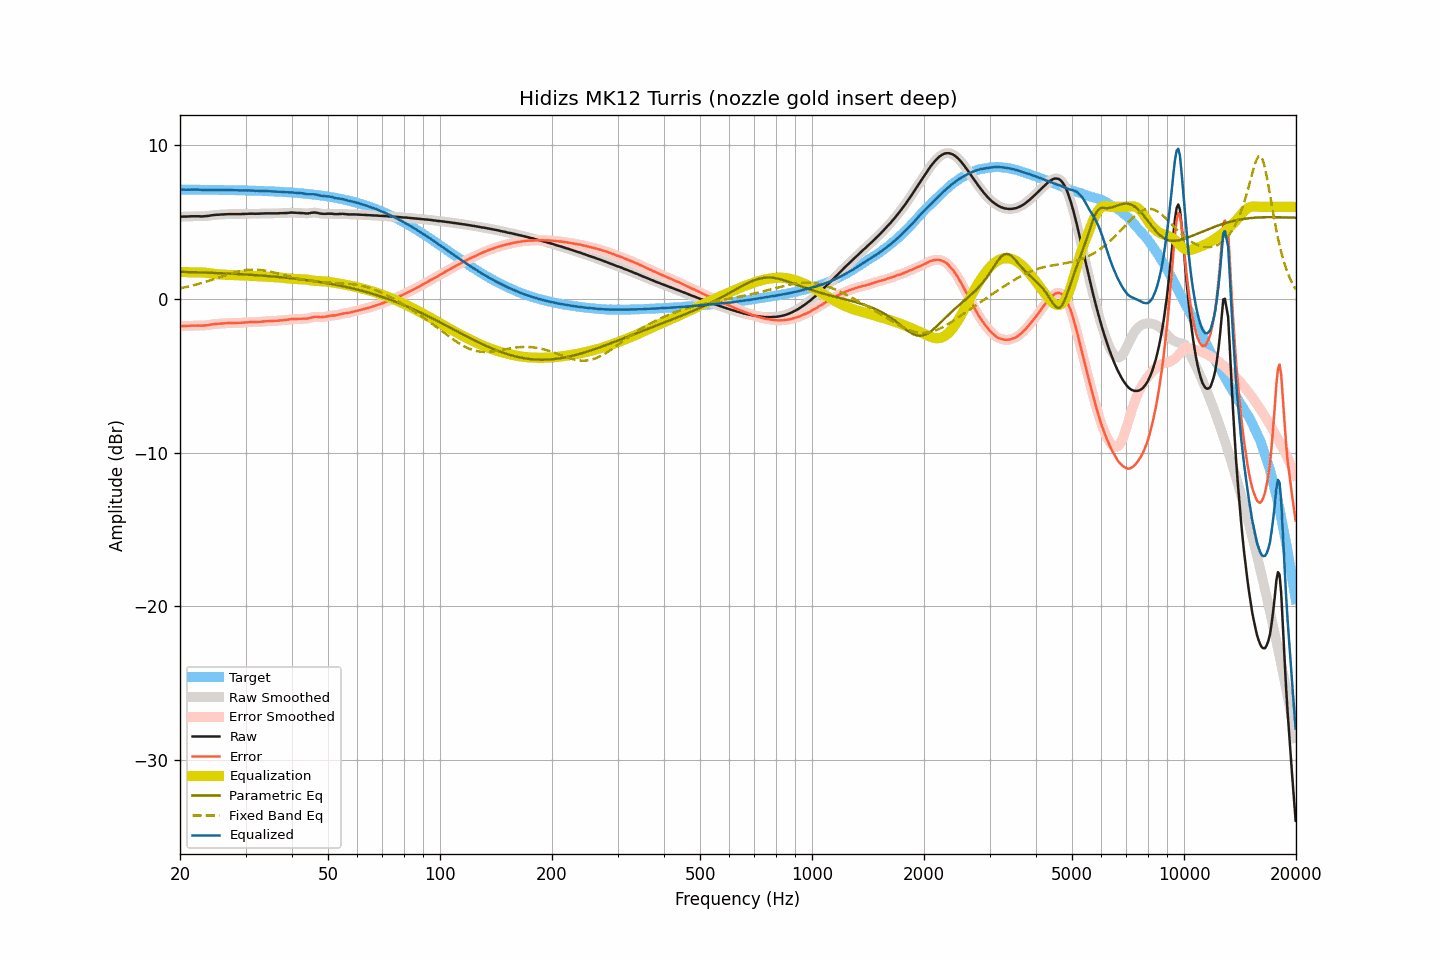

The table this chart was drawn from, first rows:
frequency, raw, smoothed, error, error_smoothed, equalization, parametric_eq, fixed_band_eq, equalized_raw, equalized_smoothed, target
20.00, 5.36, 5.36, -1.77, -1.77, 1.77, 1.77, 0.70, 7.13, 7.13, 7.12
20.20, 5.36, 5.36, -1.77, -1.76, 1.76, 1.77, 0.72, 7.12, 7.12, 7.12
20.40, 5.37, 5.36, -1.76, -1.76, 1.76, 1.77, 0.74, 7.12, 7.12, 7.12
20.61, 5.37, 5.37, -1.75, -1.75, 1.75, 1.76, 0.76, 7.12, 7.12, 7.12
20.81, 5.37, 5.37, -1.75, -1.75, 1.75, 1.76, 0.78, 7.11, 7.12, 7.12
21.02, 5.38, 5.37, -1.74, -1.75, 1.74, 1.76, 0.81, 7.12, 7.12, 7.12
21.23, 5.38, 5.38, -1.74, -1.74, 1.74, 1.75, 0.83, 7.12, 7.12, 7.12
21.44, 5.39, 5.38, -1.73, -1.73, 1.74, 1.75, 0.86, 7.12, 7.12, 7.12
21.66, 5.39, 5.39, -1.73, -1.73, 1.73, 1.75, 0.88, 7.12, 7.12, 7.12
21.87, 5.39, 5.39, -1.73, -1.73, 1.73, 1.74, 0.91, 7.12, 7.12, 7.12
22.09, 5.39, 5.39, -1.73, -1.73, 1.73, 1.74, 0.94, 7.12, 7.12, 7.12
22.31, 5.39, 5.39, -1.73, -1.73, 1.73, 1.74, 0.97, 7.12, 7.12, 7.11
22.54, 5.39, 5.38, -1.73, -1.73, 1.73, 1.73, 1.00, 7.12, 7.11, 7.11
22.76, 5.38, 5.38, -1.74, -1.73, 1.73, 1.73, 1.03, 7.11, 7.11, 7.11
22.99, 5.38, 5.38, -1.74, -1.73, 1.73, 1.73, 1.06, 7.10, 7.11, 7.11
23.22, 5.39, 5.38, -1.72, -1.73, 1.72, 1.72, 1.09, 7.11, 7.11, 7.11
23.45, 5.40, 5.39, -1.71, -1.72, 1.71, 1.72, 1.12, 7.11, 7.11, 7.11
23.69, 5.41, 5.41, -1.70, -1.70, 1.70, 1.71, 1.15, 7.11, 7.11, 7.11
23.92, 5.42, 5.42, -1.69, -1.69, 1.69, 1.71, 1.19, 7.10, 7.11, 7.11
24.16, 5.44, 5.44, -1.67, -1.67, 1.67, 1.71, 1.22, 7.11, 7.11, 7.11
24.40, 5.46, 5.45, -1.65, -1.65, 1.66, 1.70, 1.25, 7.11, 7.11, 7.11
24.65, 5.47, 5.47, -1.64, -1.64, 1.64, 1.70, 1.29, 7.11, 7.11, 7.10
24.89, 5.48, 5.48, -1.63, -1.63, 1.63, 1.69, 1.32, 7.11, 7.11, 7.10
25.14, 5.49, 5.48, -1.62, -1.62, 1.62, 1.69, 1.36, 7.10, 7.10, 7.10
25.39, 5.49, 5.49, -1.61, -1.61, 1.61, 1.69, 1.39, 7.09, 7.10, 7.10
25.65, 5.50, 5.50, -1.60, -1.60, 1.60, 1.68, 1.43, 7.10, 7.10, 7.10
25.91, 5.51, 5.50, -1.59, -1.59, 1.59, 1.68, 1.46, 7.10, 7.09, 7.10
26.16, 5.51, 5.51, -1.59, -1.59, 1.59, 1.67, 1.50, 7.09, 7.09, 7.10
26.43, 5.52, 5.51, -1.58, -1.58, 1.58, 1.67, 1.53, 7.10, 7.09, 7.09
26.69, 5.52, 5.52, -1.58, -1.57, 1.57, 1.66, 1.57, 7.09, 7.09, 7.09
26.96, 5.53, 5.52, -1.56, -1.57, 1.57, 1.66, 1.60, 7.09, 7.09, 7.09
27.23, 5.53, 5.53, -1.56, -1.56, 1.56, 1.65, 1.63, 7.09, 7.09, 7.09
27.50, 5.53, 5.53, -1.56, -1.56, 1.56, 1.65, 1.67, 7.09, 7.09, 7.09
27.77, 5.53, 5.53, -1.56, -1.56, 1.56, 1.64, 1.70, 7.08, 7.08, 7.08
28.05, 5.53, 5.53, -1.56, -1.56, 1.56, 1.64, 1.73, 7.08, 7.08, 7.08
28.33, 5.53, 5.53, -1.55, -1.55, 1.55, 1.63, 1.75, 7.08, 7.08, 7.08
28.62, 5.53, 5.53, -1.55, -1.55, 1.55, 1.62, 1.78, 7.08, 7.08, 7.08
28.90, 5.53, 5.53, -1.55, -1.55, 1.55, 1.62, 1.80, 7.07, 7.07, 7.08
29.19, 5.53, 5.53, -1.55, -1.55, 1.54, 1.61, 1.83, 7.07, 7.07, 7.07
29.48, 5.54, 5.53, -1.54, -1.54, 1.54, 1.61, 1.84, 7.07, 7.07, 7.07
29.78, 5.54, 5.54, -1.53, -1.53, 1.53, 1.60, 1.86, 7.07, 7.07, 7.07
30.08, 5.55, 5.54, -1.52, -1.52, 1.52, 1.59, 1.88, 7.07, 7.07, 7.07
30.38, 5.55, 5.55, -1.52, -1.51, 1.52, 1.59, 1.89, 7.06, 7.07, 7.06
30.68, 5.56, 5.55, -1.50, -1.51, 1.51, 1.58, 1.90, 7.07, 7.06, 7.06
30.99, 5.56, 5.56, -1.50, -1.50, 1.51, 1.57, 1.91, 7.06, 7.06, 7.06
31.30, 5.56, 5.56, -1.50, -1.50, 1.50, 1.57, 1.91, 7.06, 7.06, 7.05
31.61, 5.56, 5.55, -1.50, -1.50, 1.50, 1.56, 1.91, 7.05, 7.05, 7.05
31.93, 5.55, 5.55, -1.50, -1.50, 1.49, 1.55, 1.91, 7.04, 7.05, 7.05
32.24, 5.56, 5.55, -1.49, -1.49, 1.49, 1.55, 1.90, 7.04, 7.04, 7.04
32.57, 5.56, 5.56, -1.49, -1.49, 1.48, 1.54, 1.90, 7.04, 7.04, 7.04
32.89, 5.56, 5.56, -1.48, -1.48, 1.48, 1.53, 1.89, 7.03, 7.04, 7.04
33.22, 5.57, 5.56, -1.47, -1.47, 1.47, 1.52, 1.88, 7.04, 7.03, 7.03
33.55, 5.57, 5.57, -1.46, -1.46, 1.46, 1.52, 1.86, 7.03, 7.03, 7.03
33.89, 5.58, 5.57, -1.45, -1.45, 1.46, 1.51, 1.84, 7.03, 7.03, 7.03
34.23, 5.58, 5.58, -1.45, -1.45, 1.45, 1.50, 1.83, 7.02, 7.02, 7.02
34.57, 5.58, 5.58, -1.44, -1.44, 1.44, 1.49, 1.81, 7.02, 7.02, 7.02
34.92, 5.58, 5.58, -1.44, -1.44, 1.44, 1.48, 1.78, 7.01, 7.01, 7.01
35.27, 5.58, 5.58, -1.43, -1.43, 1.43, 1.47, 1.76, 7.01, 7.01, 7.01
35.62, 5.58, 5.58, -1.43, -1.43, 1.43, 1.47, 1.74, 7.00, 7.00, 7.00
35.97, 5.58, 5.58, -1.42, -1.42, 1.42, 1.46, 1.71, 7.00, 7.00, 7.00
... 635 more rows
